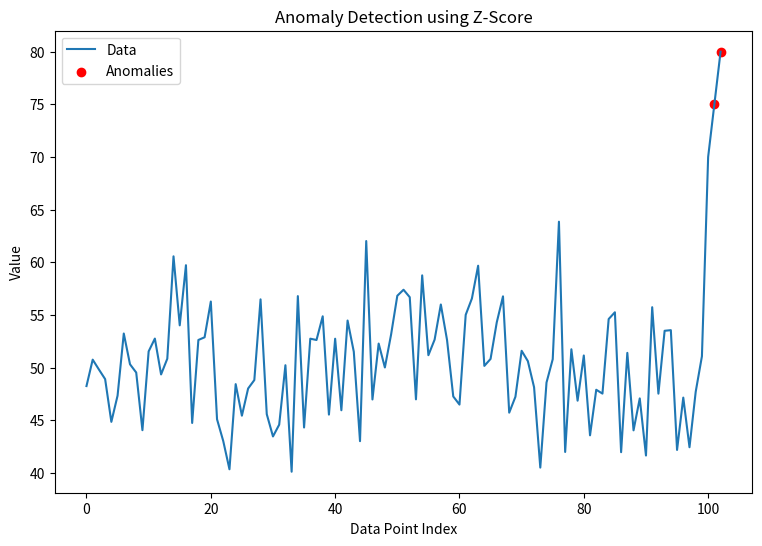

This chart was generated by the following Python code:
import numpy as np
import matplotlib.pyplot as plt

# Step 1: Generate some sample data (normal data and a few anomalies)
data = np.random.normal(50, 5, 100)  # 100 data points with mean=50, std=5
anomalies = np.array([70, 75, 80])  # Add some anomalies
data = np.concatenate([data, anomalies])

# Step 2: Calculate the Z-scores for each data point
mean = np.mean(data)
std_dev = np.std(data)
z_scores = [(x - mean) / std_dev for x in data]

# Step 3: Set a threshold to detect anomalies (e.g., Z-score > 3 or < -3)
threshold = 3
anomaly_indices = [i for i, z in enumerate(z_scores) if abs(z) > threshold]

# Step 4: Visualize the results
plt.figure(figsize=(9, 6))
plt.plot(data, label='Data')
plt.scatter(anomaly_indices, data[anomaly_indices], color='red', label='Anomalies')
plt.title('Anomaly Detection using Z-Score')
plt.xlabel('Data Point Index')
plt.ylabel('Value')
plt.legend()
plt.show()
